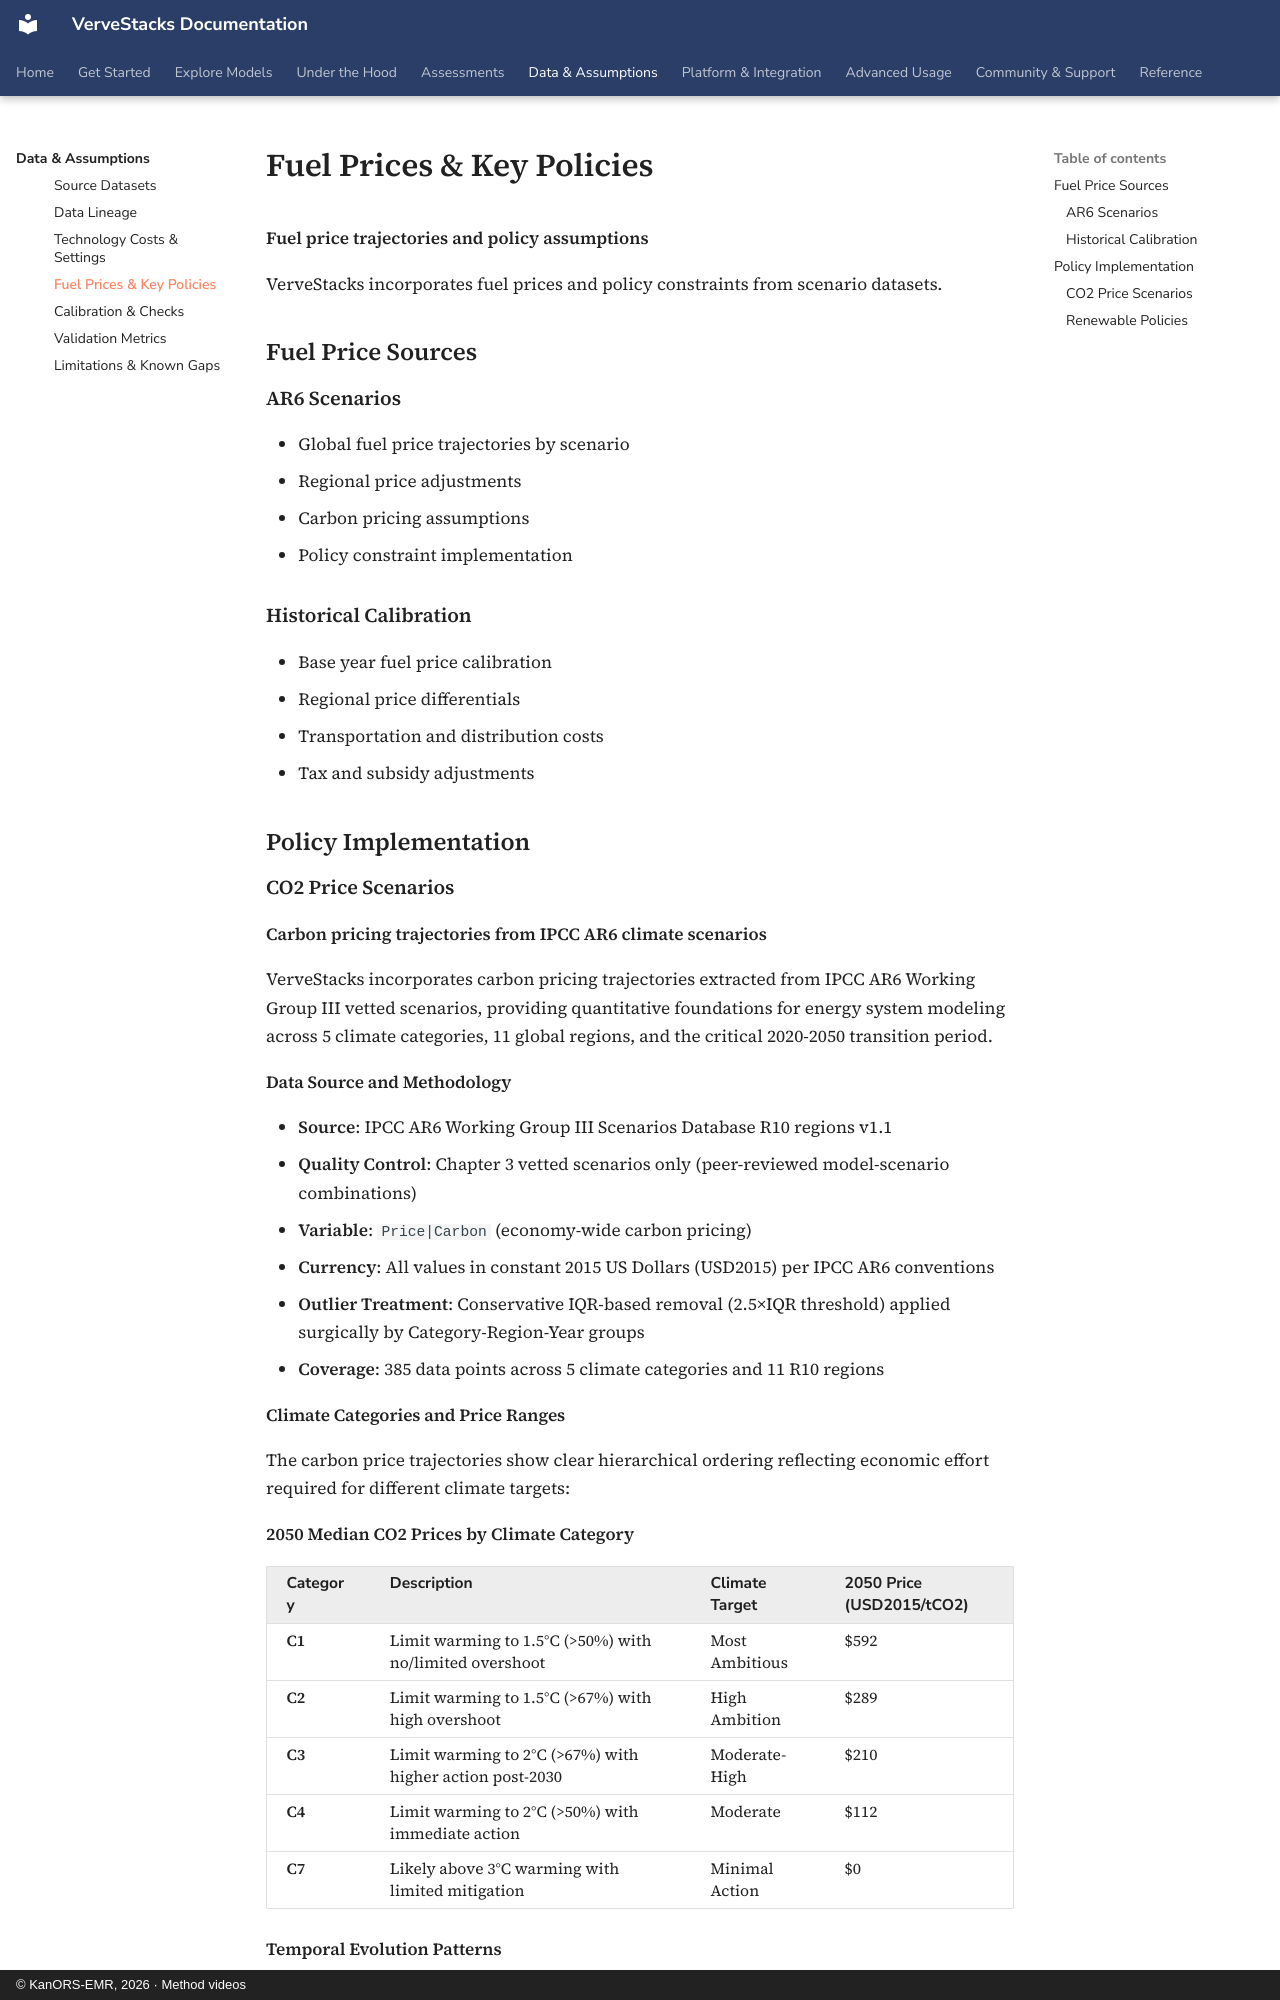

repository: kanors-emr/VerveStacks-docs · page: data-assumptions/fuel-prices-policies/index.html · generator: mkdocs · copyright: © KanORS-EMR, 2026 · Method videos

# Fuel Prices & Key Policies

**Fuel price trajectories and policy assumptions**

VerveStacks incorporates fuel prices and policy constraints from scenario datasets.

## Fuel Price Sources

### AR6 Scenarios

- Global fuel price trajectories by scenario
- Regional price adjustments
- Carbon pricing assumptions
- Policy constraint implementation

### Historical Calibration

- Base year fuel price calibration
- Regional price differentials
- Transportation and distribution costs
- Tax and subsidy adjustments

## Policy Implementation

### CO2 Price Scenarios

**Carbon pricing trajectories from IPCC AR6 climate scenarios**

VerveStacks incorporates carbon pricing trajectories extracted from IPCC AR6 Working Group III vetted scenarios, providing quantitative foundations for energy system modeling across 5 climate categories, 11 global regions, and the critical 2020-2050 transition period.

#### Data Source and Methodology

- **Source**: IPCC AR6 Working Group III Scenarios Database R10 regions v1.1
- **Quality Control**: Chapter 3 vetted scenarios only (peer-reviewed model-scenario combinations)
- **Variable**: `Price|Carbon` (economy-wide carbon pricing)
- **Currency**: All values in constant 2015 US Dollars (USD2015) per IPCC AR6 conventions
- **Outlier Treatment**: Conservative IQR-based removal (2.5×IQR threshold) applied surgically by Category-Region-Year groups
- **Coverage**: 385 data points across 5 climate categories and 11 R10 regions
